Photos from the image-classification dataset "spiral_processed" in the GitHub repository mahimairaja/NUS_007. Its 2 classes are: healthy, parkinson.

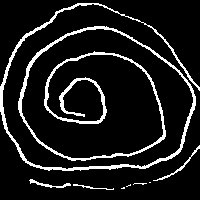
Label: parkinson

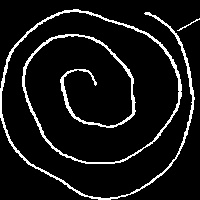
Label: healthy

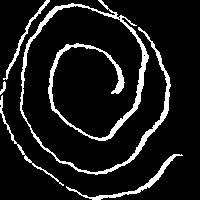
Label: parkinson

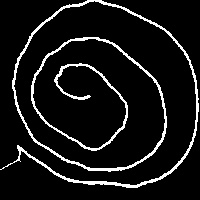
Label: parkinson

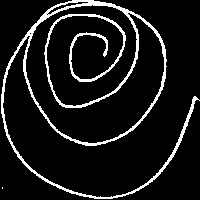
Label: healthy

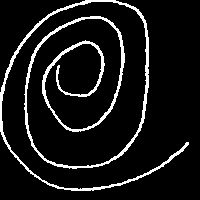
Label: healthy
